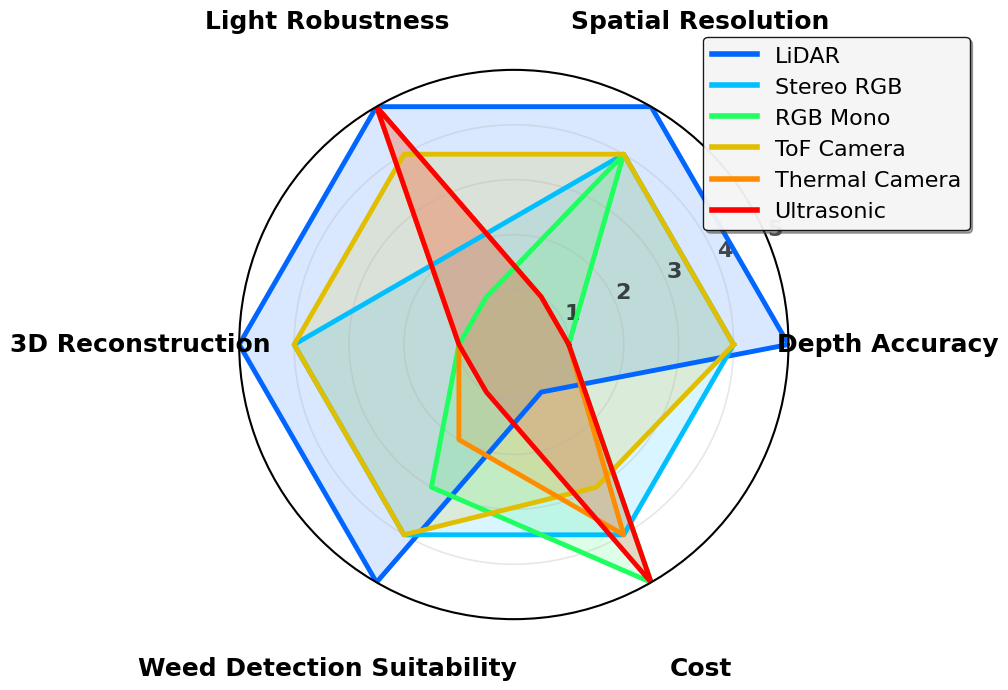

Write the Python code that produced this figure.
import matplotlib.pyplot as plt
import numpy as np
from matplotlib.lines import Line2D

# --- Radar chart labels
labels = [
    "Depth Accuracy",
    "Spatial Resolution",
    "Light Robustness",
    "3D Reconstruction",
    "Weed Detection Suitability",
    "Cost"
]
num_vars = len(labels)

# --- Radar chart data (normalized from 0 to 5)
data = {
    "LiDAR": [5, 5, 5, 5, 5, 1],
    "Stereo RGB": [4, 4, 2, 4, 4, 4],
    "RGB Mono": [1, 4, 1, 1, 3, 5],
    "ToF Camera": [4, 4, 4, 4, 4, 3],
    "Thermal Camera": [1, 1, 5, 1, 2, 4],
    "Ultrasonic": [1, 1, 5, 1, 1, 5]
}

# --- Updated, high‑contrast palette (inspired by your reference figure)
colors = {
    "LiDAR":        "#0066FF",  # vivid blue
    "Stereo RGB":   "#00BFFF",  # bright cyan
    "RGB Mono":     "#1FFF5F",  # bright green
    "ToF Camera":   "#E1BF00",  # deep yellow (keeps contrast)
    "Thermal Camera":"#FF8C00", # orange
    "Ultrasonic":   "#FF0000"   # red
}

# --- Angles for radar chart
angles = np.linspace(0, 2 * np.pi, num_vars, endpoint=False).tolist()
angles += angles[:1]

# --- Enhanced matplotlib settings for publication quality
plt.rcParams.update({
    'font.family': 'Times New Roman',
    'font.size': 16,  # Base font size
    'axes.linewidth': 1.5,
    'grid.linewidth': 1,
    'lines.linewidth': 3,
    'figure.dpi': 300,  # High resolution for print
    'savefig.dpi': 600,  # Even higher for saving
    'savefig.bbox': 'tight',
    'savefig.pad_inches': 0.1
})

# Create figure with larger size for better readability
fig, ax = plt.subplots(figsize=(12, 12), subplot_kw=dict(polar=True))
fig.patch.set_facecolor("white")
ax.set_facecolor("white")

# --- Plot each sensor profile with thicker lines
for sensor, values in data.items():
    profile = values + values[:1]        # close the polygon
    ax.plot(angles, profile, color=colors[sensor], linewidth=3.5, label=sensor)
    ax.fill(angles, profile, color=colors[sensor], alpha=0.15)

# --- Enhanced radial labels with larger font and better positioning
for angle, label in zip(angles[:-1], labels):
    # Calculate label position further out to avoid overlap with chart lines
    label_distance = 6.8
    ax.text(angle, label_distance, label,
            ha="center", va="center",
            fontsize=18, fontweight="bold", color="black")

# --- Enhanced axis cosmetics
ax.set_xticks([])
ax.set_yticks([1, 2, 3, 4, 5])
ax.set_yticklabels(['1', '2', '3', '4', '5'], 
                   fontsize=16, color="black", fontweight='bold')
ax.set_ylim(0, 5)

# --- Grid styling
ax.grid(True, alpha=0.3, linewidth=1.2)
ax.set_rgrids([1, 2, 3, 4, 5], alpha=0.7)

# --- Enhanced legend with larger font
legend_handles = [Line2D([0], [0], color=clr, lw=4, label=lab)
                  for lab, clr in colors.items()]
ax.legend(handles=legend_handles, loc='upper right',
          bbox_to_anchor=(1.35, 1.08), fontsize=16, frameon=True,
          fancybox=True, shadow=True, framealpha=0.9,
          edgecolor='black', facecolor='white')

plt.tight_layout()

# Save with high quality settings for research paper
save_path = r'M:\Research\Published Research\Papers\Review Paper\Visual Aids'
plt.savefig(f'{save_path}\sensor_comparison_radar_chart.png', dpi=600, bbox_inches='tight', 
            facecolor='white', edgecolor='none')
plt.savefig(f'{save_path}\sensor_comparison_radar_chart.pdf', dpi=600, bbox_inches='tight',
            facecolor='white', edgecolor='none')

plt.show()